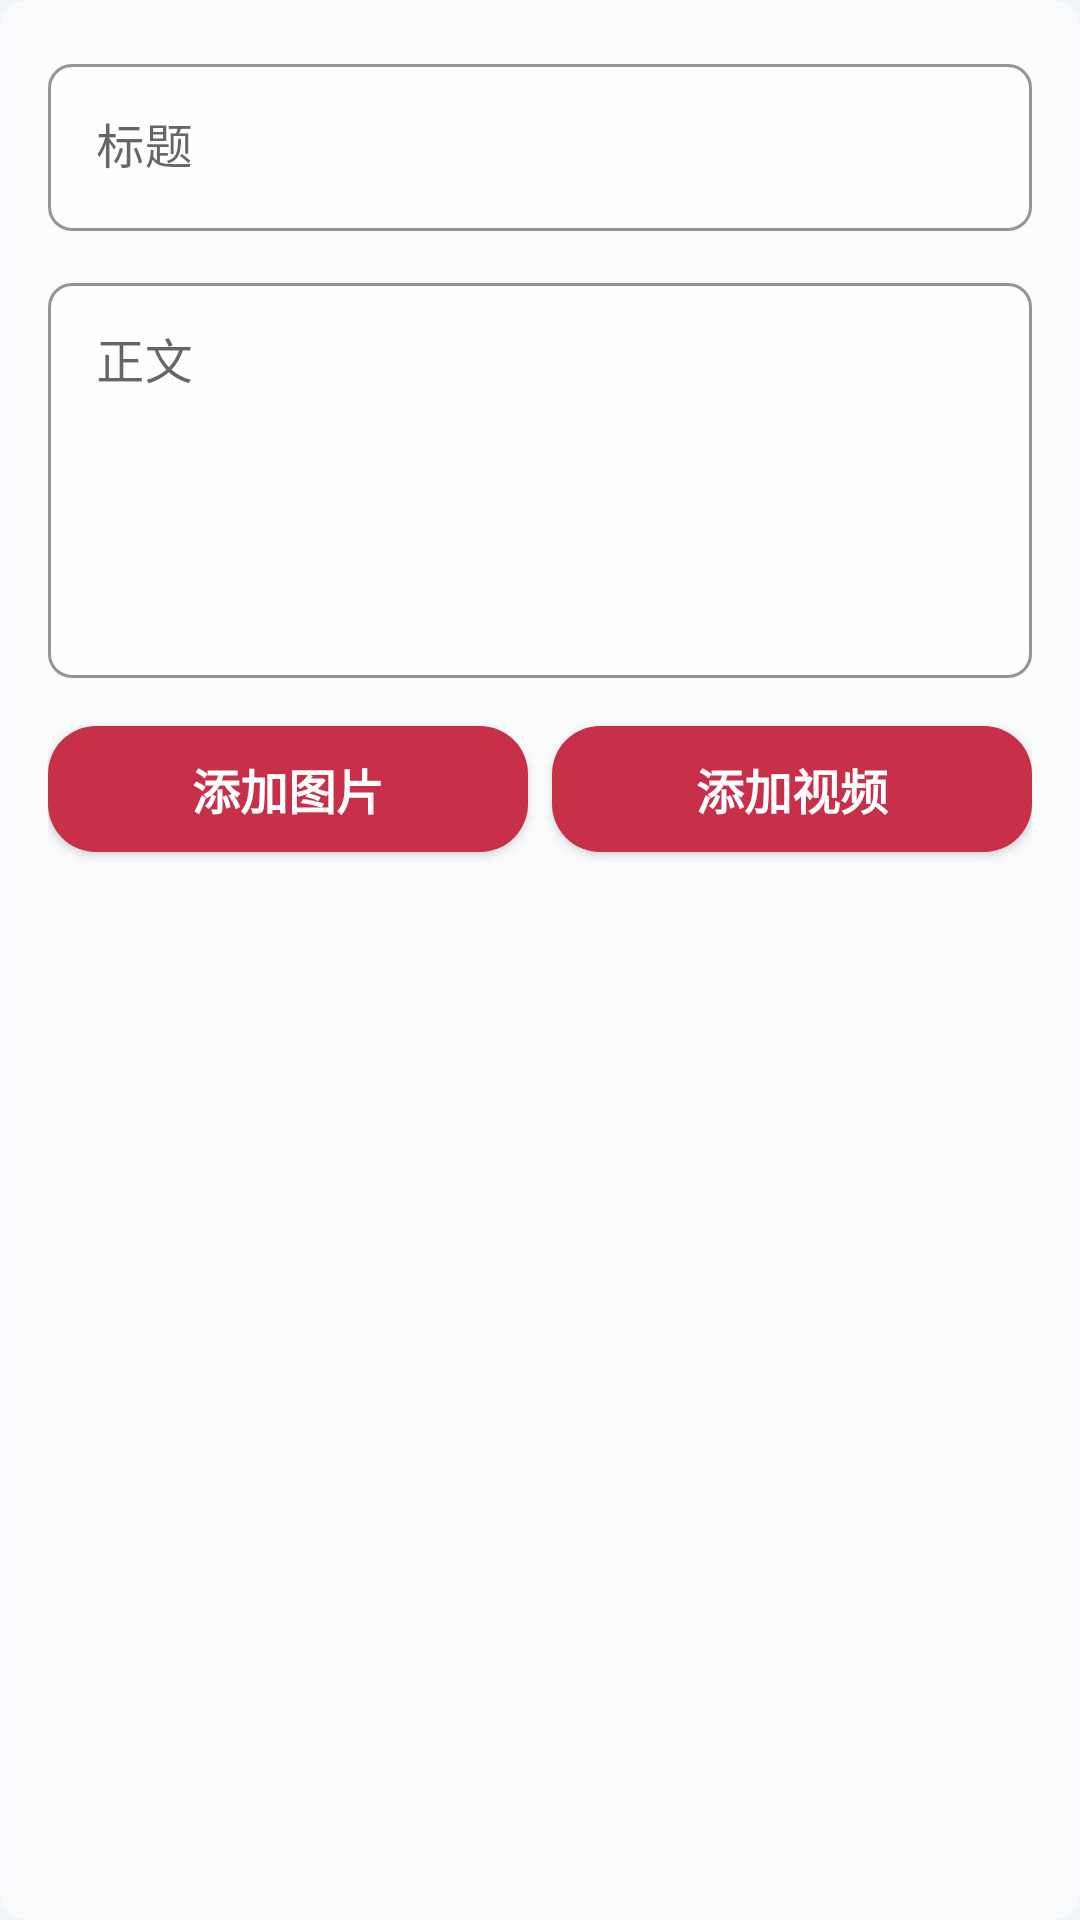

Layout XML and referenced resources for this Android screen:
<!-- AndroidManifest.xml: application theme Theme.VoiceAssistant -->
<!-- res/layout/dialog_new_post.xml -->
<?xml version="1.0" encoding="utf-8"?>

<LinearLayout xmlns:android="http://schemas.android.com/apk/res/android"
    android:layout_width="match_parent"
    android:layout_height="wrap_content"
    android:background="@drawable/bg_glass_panel"
    android:orientation="vertical"
    android:padding="16dp">

    <com.google.android.material.textfield.TextInputLayout
        style="@style/AppTextInputLayout"
        android:layout_width="match_parent"
        android:layout_height="wrap_content">

        <EditText
            android:id="@+id/et_title"
            android:layout_width="match_parent"
            android:layout_height="wrap_content"
            android:hint="标题"
            android:textColor="@color/text_primary"
            android:textColorHint="@color/text_muted" />

    </com.google.android.material.textfield.TextInputLayout>

    <com.google.android.material.textfield.TextInputLayout
        style="@style/AppTextInputLayout"
        android:layout_width="match_parent"
        android:layout_height="wrap_content"
        android:layout_marginTop="12dp">

        <EditText
            android:id="@+id/et_content"
            android:layout_width="match_parent"
            android:layout_height="wrap_content"
            android:hint="正文"
            android:minLines="5"
            android:gravity="top"
            android:textColor="@color/text_primary"
            android:textColorHint="@color/text_muted" />

    </com.google.android.material.textfield.TextInputLayout>

    
    <LinearLayout
        android:layout_width="match_parent"
        android:layout_height="wrap_content"
        android:layout_marginTop="10dp"
        android:orientation="horizontal">

        <com.google.android.material.button.MaterialButton
            android:id="@+id/btn_pick_image"
            style="@style/AppPrimaryButton"
            android:layout_width="0dp"
            android:layout_height="wrap_content"
            android:layout_weight="1"
            android:text="添加图片" />

        <com.google.android.material.button.MaterialButton
            android:id="@+id/btn_pick_video"
            style="@style/AppPrimaryButton"
            android:layout_width="0dp"
            android:layout_height="wrap_content"
            android:layout_marginStart="8dp"
            android:layout_weight="1"
            android:text="添加视频" />

    </LinearLayout>

    
    <TextView
        android:id="@+id/tv_media_status"
        android:layout_width="match_parent"
        android:layout_height="wrap_content"
        android:layout_marginTop="8dp"
        android:textColor="@color/accent"
        android:textSize="12sp"
        android:visibility="gone" />

</LinearLayout>
<!-- resources referenced by this layout -->
<resources>
  <color name="accent">#E65D69</color>
  <color name="text_muted">#8B8791</color>
  <color name="text_primary">#211E23</color>
  <!-- drawable bg_glass_panel (drawable) -->
  <?xml version="1.0" encoding="utf-8"?>
  <shape xmlns:android="http://schemas.android.com/apk/res/android"
      android:shape="rectangle">
      <solid android:color="@color/panel" />
      <stroke
          android:width="1dp"
          android:color="@color/panel_stroke" />
      <corners android:radius="8dp" />
  </shape>
  <style name="AppPrimaryButton" parent="Widget.MaterialComponents.Button">
          <item name="android:minHeight">54dp</item>
          <item name="android:textColor">@color/white</item>
          <item name="android:textSize">16sp</item>
          <item name="android:textStyle">bold</item>
          <item name="backgroundTint">@color/primary</item>
          <item name="cornerRadius">16dp</item>
          <item name="android:letterSpacing">0</item>
      </style>
  <style name="AppTextInputLayout" parent="Widget.MaterialComponents.TextInputLayout.OutlinedBox">
          <item name="boxBackgroundColor">@color/surface_strong</item>
          <item name="boxCornerRadiusBottomEnd">8dp</item>
          <item name="boxCornerRadiusBottomStart">8dp</item>
          <item name="boxCornerRadiusTopEnd">8dp</item>
          <item name="boxCornerRadiusTopStart">8dp</item>
          <item name="boxStrokeColor">@color/primary</item>
          <item name="boxStrokeWidth">1dp</item>
          <item name="hintTextColor">@color/text_secondary</item>
      </style>
  <style name="Theme.VoiceAssistant" parent="Theme.MaterialComponents.DayNight.NoActionBar">
          <item name="colorPrimary">@color/primary</item>
          <item name="colorPrimaryVariant">@color/primary_dark</item>
          <item name="colorOnPrimary">@color/white</item>
          <item name="colorSecondary">@color/accent</item>
          <item name="colorOnSecondary">@color/white</item>
          <item name="android:fontFamily">sans-serif</item>
          <item name="android:windowLightStatusBar">false</item>
          <item name="android:statusBarColor">@color/toolbar_bg</item>
          <item name="android:navigationBarColor">@color/background</item>
          <item name="android:colorAccent">@color/accent</item>
          <item name="android:windowBackground">@color/background</item>
      </style>
  <color name="panel">#99FFFFFF</color>
  <color name="panel_stroke">#4DFFFFFF</color>
  <color name="white">#FFFFFF</color>
  <color name="primary">#C82F48</color>
  <color name="surface_strong">#D9FFFFFF</color>
  <color name="text_secondary">#55505C</color>
  <color name="primary_dark">#761F36</color>
  <color name="toolbar_bg">#FF1C1822</color>
  <color name="background">#F2F5F9</color>
</resources>
